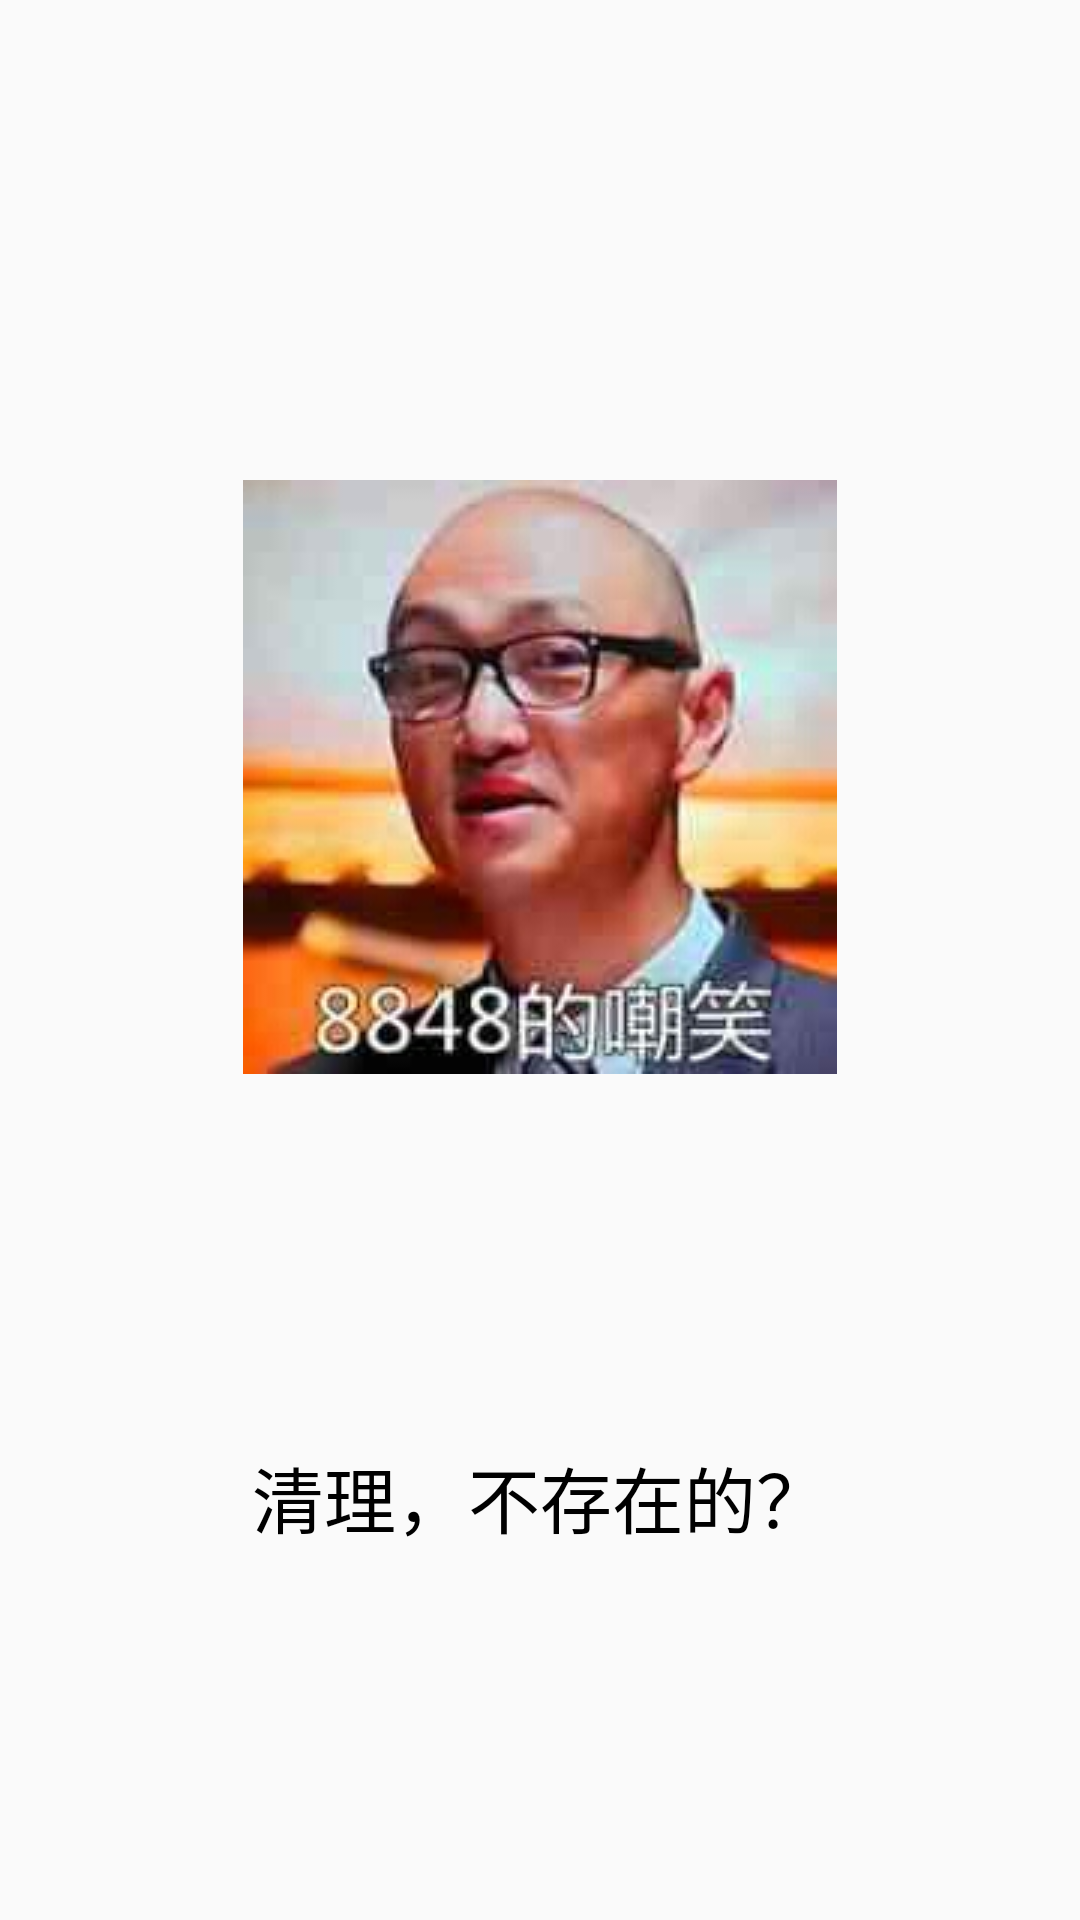

Write the Android layout XML for this screen, with the resource values it uses.
<!-- AndroidManifest.xml: application theme AppTheme -->
<!-- res/layout/activity_cacha_clear_list.xml -->
<?xml version="1.0" encoding="utf-8"?>
<LinearLayout xmlns:android="http://schemas.android.com/apk/res/android"
    xmlns:app="http://schemas.android.com/apk/res-auto"
    xmlns:tools="http://schemas.android.com/tools"
    android:layout_width="match_parent"
    android:layout_height="match_parent"
    android:orientation="vertical">
    <include layout="@layout/titlebar"/>


    <LinearLayout
        android:orientation="vertical"
        android:layout_width="match_parent"
        android:layout_height="match_parent"
        android:layout_alignParentTop="true"
        android:layout_centerHorizontal="true"
        android:layout_marginTop="105dp">

        <ImageView
            android:layout_width="match_parent"
            android:layout_height="wrap_content"
            app:srcCompat="@drawable/ic_caoxiao"
            android:id="@+id/imageView" />
        <TextView
            android:layout_width="match_parent"
            android:layout_height="match_parent"
            android:textSize="24sp"
            android:textColor="@color/black"
            android:gravity="center"
            android:text="清理，不存在的？"/>
    </LinearLayout>
</LinearLayout>
<!-- res/layout/titlebar.xml (included above) -->
<?xml version="1.0" encoding="utf-8"?>
<RelativeLayout xmlns:android="http://schemas.android.com/apk/res/android"
    android:layout_width="match_parent"
    android:layout_height="55dp"
    android:background="@color/cornflowerblue"
    android:id="@+id/rl_titlebar">
    <TextView
        android:id="@+id/tv_title"
        android:layout_width="wrap_content"
        android:layout_height="wrap_content"
        android:textSize="20sp"
        android:textColor="@color/white"
        android:layout_centerInParent="true"/>
    <ImageView
        android:id="@+id/imgv_leftbtn"
        android:layout_width="35dp"
        android:layout_height="35dp"
        android:layout_alignParentRight="true"
        android:layout_centerVertical="true"
        android:layout_marginLeft="10dp"/>
    <ImageView
        android:id="@+id/imgv_rightbtn"
        android:layout_width="wrap_content"
        android:layout_height="wrap_content"
        android:layout_alignParentRight="true"
        android:layout_centerVertical="true"
        android:layout_marginLeft="10dp"/>
</RelativeLayout>
<!-- resources referenced by this layout -->
<resources>
  <!-- drawable ic_caoxiao: jpg bitmap (drawable, 23049 bytes) -->
  <style name="AppTheme" parent="Theme.AppCompat.Light.DarkActionBar">
          
          <item name="colorPrimary">@color/colorPrimary</item>
          <item name="colorPrimaryDark">@color/colorPrimaryDark</item>
          <item name="colorAccent">@color/colorAccent</item>
      </style>
  <!-- not gathered from this repository: default colours our renderer supplied (Android Studio template values) -->
  <color name="black">#FF000000</color>
  <color name="white">#FFFFFFFF</color>
  <color name="colorPrimary">#FF6200EE</color>
  <color name="colorPrimaryDark">#FF3700B3</color>
  <color name="colorAccent">#FF03DAC5</color>
</resources>
